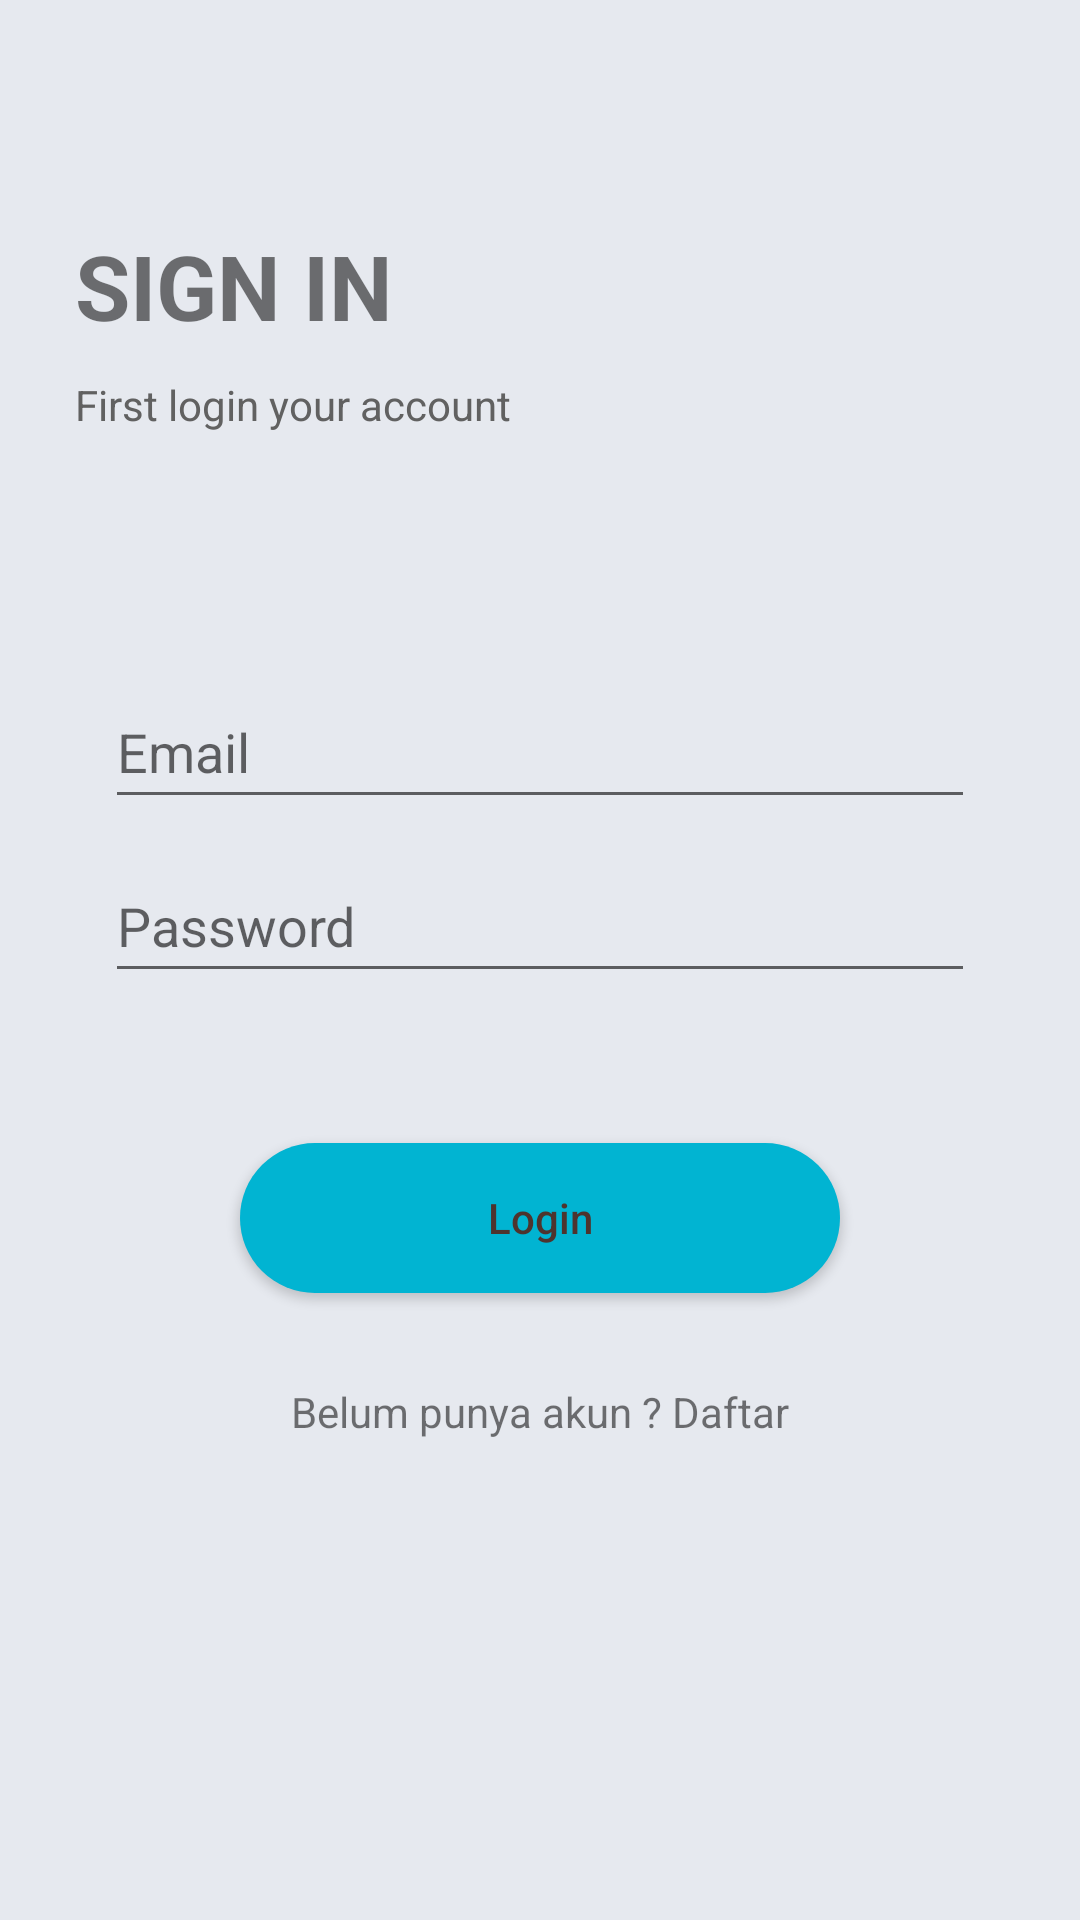

Write the Android layout XML for this screen, with the resource values it uses.
<!-- AndroidManifest.xml: application theme Theme.DeteksiCovid -->
<!-- res/layout/activity_login.xml -->
<?xml version="1.0" encoding="utf-8"?>
<RelativeLayout
	xmlns:android="http://schemas.android.com/apk/res/android"
	xmlns:app="http://schemas.android.com/apk/res-auto"
	xmlns:tools="http://schemas.android.com/tools"
	android:layout_width="match_parent"
	android:layout_height="match_parent"
	tools:context=".ui.Login"
	android:background="@color/abu1"
	android:padding="25dp">

	<TextView
		android:id="@+id/txt_signin"
		android:layout_width="match_parent"
		android:layout_height="wrap_content"
		android:layout_marginTop="50dp"
		android:textSize="30sp"
		android:textStyle="bold"
		android:text="@string/signin"/>

	<TextView
		android:id="@+id/txt_firstlgn"
		android:layout_width="match_parent"
		android:layout_height="wrap_content"
		android:layout_below="@+id/txt_signin"
		android:layout_marginTop="10dp"
		android:text="@string/first_lgn"
		android:textColor="#616161" />

	<LinearLayout
		android:layout_width="match_parent"
		android:layout_height="350dp"
		android:layout_marginTop="150dp"
		android:background="@drawable/bg"
		android:orientation="vertical">

		<EditText
			android:id="@+id/txt_email"
			android:layout_width="match_parent"
			android:layout_height="wrap_content"
			android:layout_marginStart="10dp"
			android:layout_marginTop="50dp"
			android:layout_marginEnd="10dp"
			android:autofillHints="@string/email"
			android:hint="@string/email"
			android:inputType="textEmailAddress"
			android:minHeight="48dp" />

		<EditText
			android:id="@+id/txt_password"
			android:layout_width="match_parent"
			android:layout_height="wrap_content"
			android:layout_marginStart="10dp"
			android:layout_marginTop="10dp"
			android:layout_marginEnd="10dp"
			android:autofillHints="@string/password"
			android:hint="@string/password"
			android:inputType="textPassword"
			android:minHeight="48dp" />

		<Button
			android:id="@+id/btn_login"
			android:layout_width="200dp"
			android:layout_height="50dp"
			android:layout_gravity="center"
			android:layout_marginTop="50dp"
			android:background="@drawable/buttonstyle"
			android:text="@string/login"
			android:textAllCaps="false"
			android:textColor="#4E342E"
			app:backgroundTint="@color/biru1"
			tools:ignore="TextContrastCheck" />

		<TextView
			android:id="@+id/txtPassword"
			android:layout_width="wrap_content"
			android:layout_height="wrap_content"
			android:layout_gravity="center"
			android:layout_marginTop="30dp"
			android:text="@string/daftar" />

	</LinearLayout>

</RelativeLayout>
<!-- resources referenced by this layout -->
<resources>
  <color name="abu1">#E6E9EF</color>
  <color name="biru1">#01B4D2</color>
  <!-- drawable buttonstyle (drawable-v24) -->
  <?xml version="1.0" encoding="utf-8"?>
  <shape xmlns:android="http://schemas.android.com/apk/res/android">
  	<corners android:radius="50dp"/>
  <solid
  	android:color="@color/biru1"/>
  </shape>
  <string name="daftar">Belum punya akun ? Daftar</string>
  <string name="email">Email</string>
  <string name="first_lgn">First login your account</string>
  <string name="login">Login</string>
  <string name="password">Password</string>
  <string name="signin">SIGN IN</string>
  <style name="Theme.DeteksiCovid" parent="Theme.MaterialComponents.DayNight.DarkActionBar">
          
          <item name="colorPrimary">@color/purple_500</item>
          <item name="colorPrimaryVariant">@color/purple_700</item>
          <item name="colorOnPrimary">@color/white</item>
          
          <item name="colorSecondary">@color/teal_200</item>
          <item name="colorSecondaryVariant">@color/teal_700</item>
          <item name="colorOnSecondary">@color/black</item>
          
          <item name="android:statusBarColor" tools:targetApi="l">?attr/colorPrimaryVariant</item>
          
      </style>
  <color name="purple_500">#FF6200EE</color>
  <color name="purple_700">#FF3700B3</color>
  <color name="white">#FFFFFFFF</color>
  <color name="teal_200">#FF03DAC5</color>
  <color name="teal_700">#FF018786</color>
  <color name="black">#FF000000</color>
</resources>
